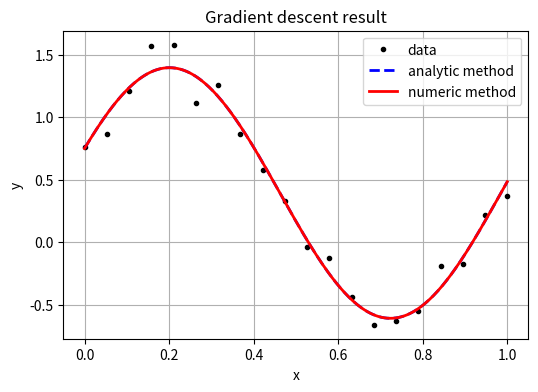

Generate this figure with matplotlib:
import numpy as np
import matplotlib.pyplot as plt

plt.rcParams['figure.dpi'] = 144
np.random.seed(0)

# --------------------------------------------------
# 1. Generate data (same style as lecture)
# --------------------------------------------------
x = np.linspace(0, 1, 20)
y = 0.3 + 1.0 * np.sin(2 * np.pi * x + 0.2)
y += 0.15 * np.random.randn(len(y))

# --------------------------------------------------
# 2. Model and cost function
# y = w1 + w2 sin(w3 x + w4)
# --------------------------------------------------
def model(x, w):
    return w[0] + w[1] * np.sin(w[2] * x + w[3])

def cost(w):
    e = y - model(x, w)
    return np.sum(e ** 2)

# --------------------------------------------------
# 3. Analytic gradient
# --------------------------------------------------
def grad_analytic(w):
    e = y - model(x, w)
    s = np.sin(w[2] * x + w[3])
    c = np.cos(w[2] * x + w[3])

    g1 = -2 * np.sum(e)
    g2 = -2 * np.sum(e * s)
    g3 = -2 * np.sum(e * w[1] * x * c)
    g4 = -2 * np.sum(e * w[1] * c)

    return np.array([g1, g2, g3, g4])

# --------------------------------------------------
# 4. Numerical gradient (finite difference)
# --------------------------------------------------
def grad_numeric(w, eps=1e-8):
    g = np.zeros_like(w)
    J0 = cost(w)
    for k in range(len(w)):
        w_eps = w.copy()
        w_eps[k] += eps
        g[k] = (cost(w_eps) - J0) / eps
    return g

# --------------------------------------------------
# 5. Gradient descent parameters (IMPORTANT FIX)
# --------------------------------------------------
alpha = 0.005      # smaller learning rate (key fix)
iters = 1200

# initial weights (given in lecture style)
w0 = np.array([-0.2, 1.5, 6.0, -1.0])

# --------------------------------------------------
# 6. Gradient descent using analytic gradient
# --------------------------------------------------
w_a = w0.copy()
for _ in range(iters):
    w_a -= alpha * grad_analytic(w_a)

# --------------------------------------------------
# 7. Gradient descent using numeric gradient
# --------------------------------------------------
w_n = w0.copy()
for _ in range(iters):
    w_n -= alpha * grad_numeric(w_n)

# --------------------------------------------------
# 8. Plot results (match reference figure)
# --------------------------------------------------
xt = np.linspace(0, 1, 300)
yt_a = model(xt, w_a)
yt_n = model(xt, w_n)

plt.figure(figsize=(6, 4))
plt.plot(x, y, 'k.', label='data')
plt.plot(xt, yt_a, 'b--', linewidth=2, label='analytic method')
plt.plot(xt, yt_n, 'r-', linewidth=2, label='numeric method')
plt.xlabel('x')
plt.ylabel('y')
plt.title('Gradient descent result')
plt.legend()
plt.grid(True)
plt.show()

# --------------------------------------------------
# 9. Print final weights
# --------------------------------------------------
print('Final weights:')
print('Analytic method:', w_a)
print('Numeric method :', w_n)
